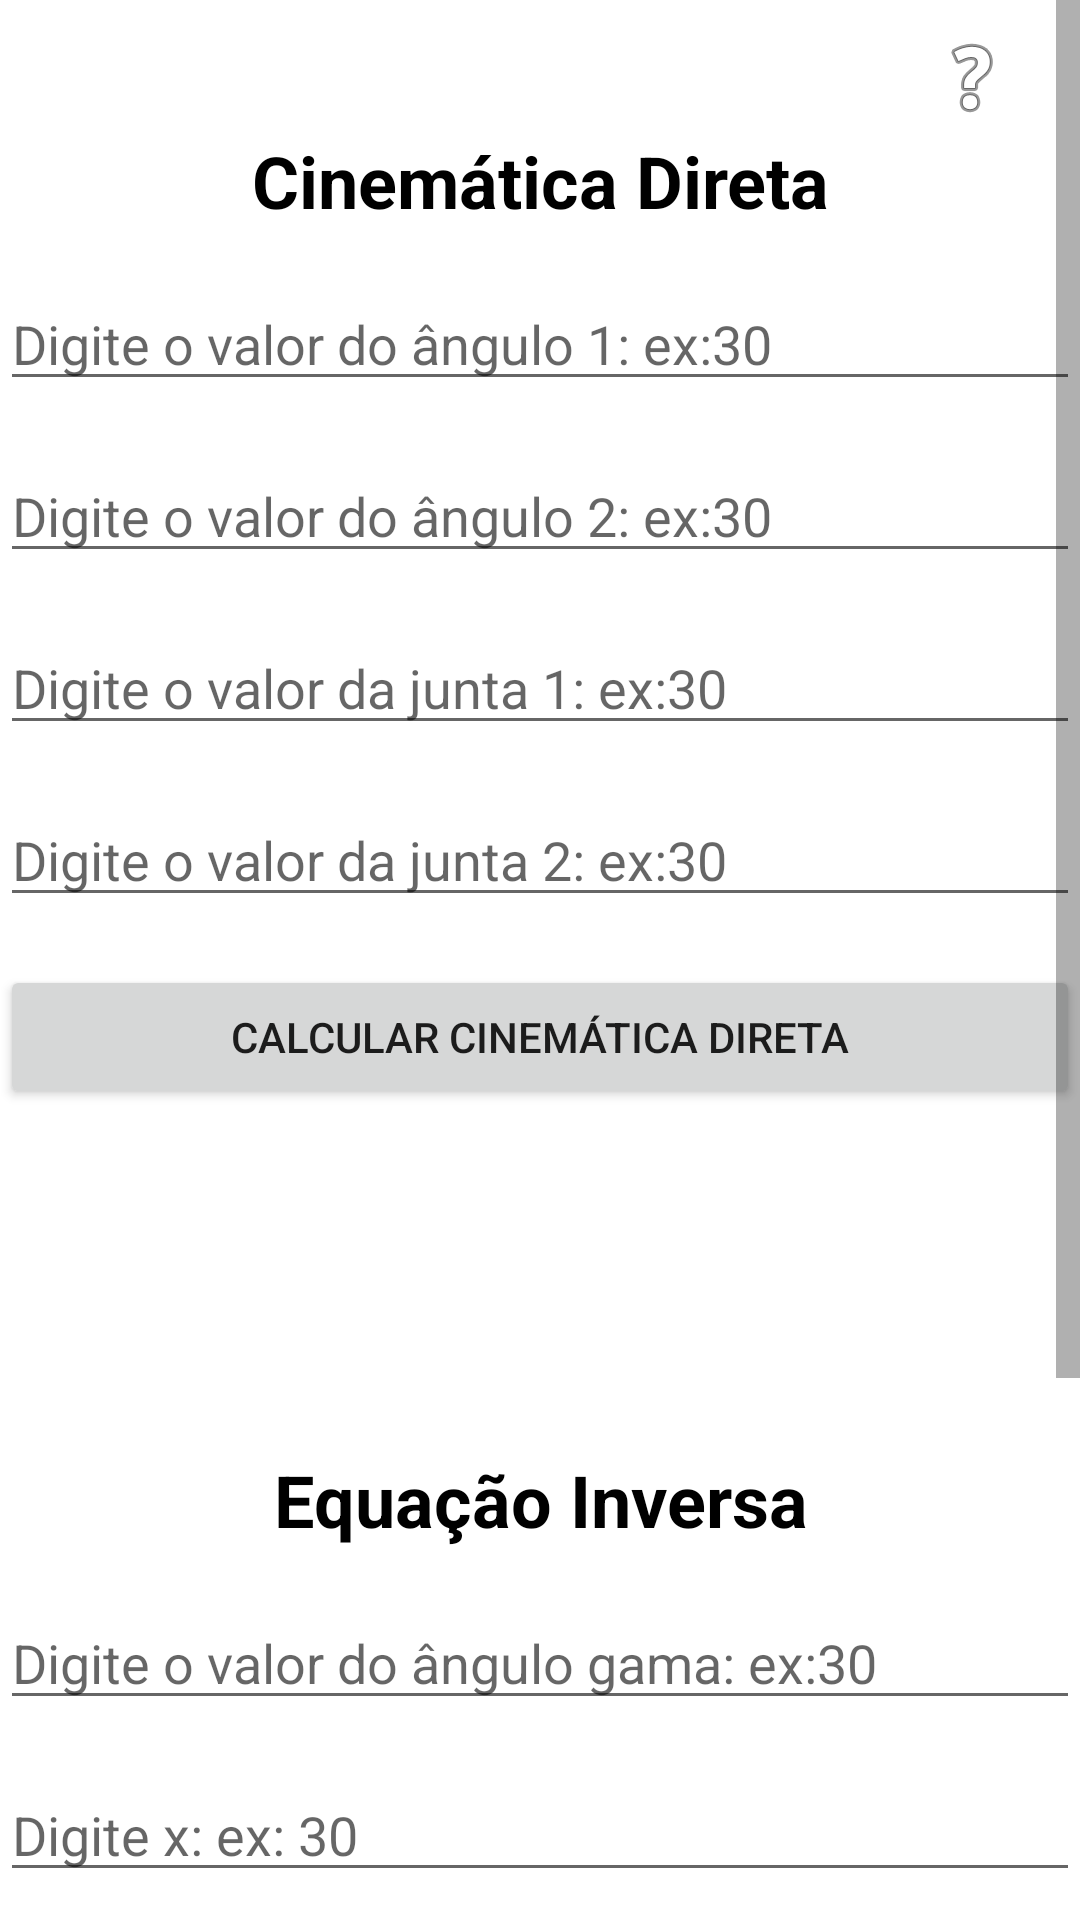

Here is an Android app screen rendered from its layout file. Give the layout XML and the strings, colors and styles it references.
<!-- AndroidManifest.xml: application theme Theme.BraçosRobóticod -->
<!-- res/layout/activity_rlr.xml -->
<?xml version="1.0" encoding="utf-8"?>
<ScrollView
    xmlns:android="http://schemas.android.com/apk/res/android"
    xmlns:app="http://schemas.android.com/apk/res-auto"
    xmlns:tools="http://schemas.android.com/tools"
    android:layout_width="match_parent"
    android:layout_height="match_parent"
    android:background="@color/white"
    android:scrollbarSize="8dp">
<androidx.constraintlayout.widget.ConstraintLayout
    android:layout_width="match_parent"
    android:layout_height="match_parent"
    tools:context=".RLR_Activity">

    <TextView
        android:id="@+id/valorDRLR"
        android:layout_width="0dp"
        android:layout_height="wrap_content"
        android:layout_marginTop="16dp"
        android:gravity="center"
        app:layout_constraintEnd_toEndOf="parent"
        app:layout_constraintHorizontal_bias="0.0"
        app:layout_constraintStart_toStartOf="parent"
        app:layout_constraintTop_toBottomOf="@+id/valorGamaRLR" />

    <TextView
        android:id="@+id/valorA3RLR"
        android:layout_width="0dp"
        android:layout_height="wrap_content"
        android:layout_marginTop="16dp"
        android:gravity="center"
        app:layout_constraintEnd_toEndOf="parent"
        app:layout_constraintHorizontal_bias="0.0"
        app:layout_constraintStart_toStartOf="parent"
        app:layout_constraintTop_toBottomOf="@+id/valorA1RLR" />

    <TextView
        android:id="@+id/valorGamaRLR"
        android:layout_width="0dp"
        android:layout_height="wrap_content"
        android:layout_marginTop="16dp"
        android:gravity="center"
        app:layout_constraintEnd_toEndOf="parent"
        app:layout_constraintHorizontal_bias="0.0"
        app:layout_constraintStart_toStartOf="parent"
        app:layout_constraintTop_toBottomOf="@+id/valorA3RLR" />

    <TextView
        android:id="@+id/valorA1RLR"
        android:layout_width="0dp"
        android:layout_height="wrap_content"
        android:layout_marginTop="16dp"
        android:gravity="center"
        app:layout_constraintEnd_toEndOf="parent"
        app:layout_constraintHorizontal_bias="0.0"
        app:layout_constraintStart_toStartOf="parent"
        app:layout_constraintTop_toBottomOf="@+id/button12" />

    <TextView
        android:id="@+id/equacaoInversaRLR"
        android:layout_width="0dp"
        android:layout_height="wrap_content"
        android:layout_marginTop="44dp"
        android:gravity="center"
        android:text="Equação Inversa"
        android:textColor="#000000"
        android:textColorHighlight="#000000"
        android:textSize="24sp"
        android:textStyle="bold"
        app:layout_constraintEnd_toEndOf="parent"
        app:layout_constraintHorizontal_bias="0.0"
        app:layout_constraintStart_toStartOf="parent"
        app:layout_constraintTop_toBottomOf="@+id/valorYRLR" />

    <TextView
        android:id="@+id/valorYRLR"
        android:layout_width="0dp"
        android:layout_height="wrap_content"
        android:layout_marginTop="16dp"
        android:gravity="center"
        app:layout_constraintEnd_toEndOf="parent"
        app:layout_constraintHorizontal_bias="0.0"
        app:layout_constraintStart_toStartOf="parent"
        app:layout_constraintTop_toBottomOf="@+id/valorXRLR" />

    <TextView
        android:id="@+id/valorXRLR"
        android:layout_width="0dp"
        android:layout_height="wrap_content"
        android:layout_marginTop="16dp"
        android:gravity="center"
        app:layout_constraintEnd_toEndOf="parent"
        app:layout_constraintHorizontal_bias="0.0"
        app:layout_constraintStart_toStartOf="parent"
        app:layout_constraintTop_toBottomOf="@+id/button5" />

    <com.google.android.material.textfield.TextInputEditText
        android:id="@+id/juntaUmRLR"
        android:layout_width="match_parent"
        android:layout_height="wrap_content"
        android:layout_marginTop="16dp"
        android:hint="Digite o valor da junta 1: ex:30"
        android:inputType="number"
        app:layout_constraintTop_toBottomOf="@+id/anguloDoisRLR"
        tools:layout_editor_absoluteX="-51dp" />

    <com.google.android.material.textfield.TextInputEditText
        android:id="@+id/juntaDoisRLR"
        android:layout_width="match_parent"
        android:layout_height="wrap_content"
        android:layout_marginTop="16dp"
        android:hint="Digite o valor da junta 2: ex:30"
        android:inputType="number"
        app:layout_constraintTop_toBottomOf="@+id/juntaUmRLR"
        tools:layout_editor_absoluteX="-31dp" />

    <com.google.android.material.textfield.TextInputEditText
        android:id="@+id/anguloGamaRLR"
        android:layout_width="match_parent"
        android:layout_height="wrap_content"
        android:layout_marginTop="16dp"
        android:hint="Digite o valor do ângulo gama: ex:30"
        android:inputType="number"
        app:layout_constraintTop_toBottomOf="@+id/equacaoInversaRLR"
        tools:layout_editor_absoluteX="16dp" />

    <com.google.android.material.textfield.TextInputEditText
        android:id="@+id/valorXUsuarioRLR"
        android:layout_width="match_parent"
        android:layout_height="wrap_content"
        android:layout_marginTop="16dp"
        android:hint="Digite x: ex: 30"
        android:inputType="number"
        app:layout_constraintTop_toBottomOf="@+id/anguloGamaRLR"
        tools:layout_editor_absoluteX="-7dp" />

    <com.google.android.material.textfield.TextInputEditText
        android:id="@+id/valorYUsuarioRLR"
        android:layout_width="match_parent"
        android:layout_height="wrap_content"
        android:layout_marginTop="16dp"
        android:hint="Digite y: ex: 30"
        android:inputType="number"
        app:layout_constraintTop_toBottomOf="@+id/valorXUsuarioRLR"
        tools:layout_editor_absoluteX="16dp" />

    <com.google.android.material.textfield.TextInputEditText
        android:id="@+id/anguloUmRLR"
        android:layout_width="match_parent"
        android:layout_height="wrap_content"
        android:layout_marginTop="16dp"
        android:hint="Digite o valor do ângulo 1: ex:30"
        android:inputType="number"
        app:layout_constraintTop_toBottomOf="@+id/equacaoDiretaRLR"
        tools:layout_editor_absoluteX="0dp" />

    <com.google.android.material.textfield.TextInputEditText
        android:id="@+id/anguloDoisRLR"
        android:layout_width="match_parent"
        android:layout_height="wrap_content"
        android:layout_marginTop="16dp"
        android:hint="Digite o valor do ângulo 2: ex:30"
        android:inputType="number"
        app:layout_constraintTop_toBottomOf="@+id/anguloUmRLR"
        tools:layout_editor_absoluteX="0dp" />

    <Button
        android:id="@+id/button5"
        android:layout_width="0dp"
        android:layout_height="wrap_content"
        android:layout_marginTop="16dp"
        android:onClick="calcular"
        android:text="Calcular Cinemática Direta"
        app:layout_constraintEnd_toEndOf="parent"
        app:layout_constraintStart_toStartOf="parent"
        app:layout_constraintTop_toBottomOf="@+id/juntaDoisRLR" />

    <Button
        android:id="@+id/button12"
        android:layout_width="0dp"
        android:layout_height="wrap_content"
        android:layout_marginTop="16dp"
        android:onClick="calcularCI"
        android:text="Calcular Cinemática Inversa"
        app:layout_constraintEnd_toEndOf="parent"
        app:layout_constraintHorizontal_bias="1.0"
        app:layout_constraintStart_toStartOf="parent"
        app:layout_constraintTop_toBottomOf="@+id/valorYUsuarioRLR" />

    <TextView
        android:id="@+id/equacaoDiretaRLR"
        android:layout_width="0dp"
        android:layout_height="wrap_content"
        android:layout_marginTop="44dp"
        android:gravity="center"
        android:text="Cinemática Direta"
        android:textColor="#000000"
        android:textColorHighlight="#000000"
        android:textSize="24sp"
        android:textStyle="bold"
        app:layout_constraintEnd_toEndOf="parent"
        app:layout_constraintHorizontal_bias="1.0"
        app:layout_constraintStart_toStartOf="parent"
        app:layout_constraintTop_toTopOf="parent" />

    <ImageButton
        android:id="@+id/imageButtonRLRInfor"
        android:layout_width="wrap_content"
        android:layout_height="wrap_content"
        android:layout_marginEnd="8dp"
        android:backgroundTint="#00FFFFFF"
        app:layout_constraintEnd_toEndOf="parent"
        app:layout_constraintTop_toTopOf="parent"
        app:srcCompat="@android:drawable/ic_menu_help" />
</androidx.constraintlayout.widget.ConstraintLayout>
</ScrollView>
<!-- resources referenced by this layout -->
<resources>
  <style name="Theme.BraçosRobóticod" parent="Theme.MaterialComponents.DayNight.DarkActionBar">
          
          <item name="colorPrimary">@color/purple_500</item>
          <item name="colorPrimaryVariant">@color/purple_700</item>
          <item name="colorOnPrimary">@color/white</item>
          
          <item name="colorSecondary">@color/teal_200</item>
          <item name="colorSecondaryVariant">@color/teal_700</item>
          <item name="colorOnSecondary">@color/black</item>
          
          <item name="android:statusBarColor" tools:targetApi="l">?attr/colorPrimaryVariant</item>
          
      </style>
  <!-- not gathered from this repository: default colours our renderer supplied (Android Studio template values) -->
  <color name="purple_500">#FF6200EE</color>
  <color name="purple_700">#FF3700B3</color>
  <color name="teal_200">#FF03DAC5</color>
  <color name="teal_700">#FF018786</color>
  <color name="black">#FF000000</color>
  <color name="white">#FFFFFFFF</color>
</resources>
